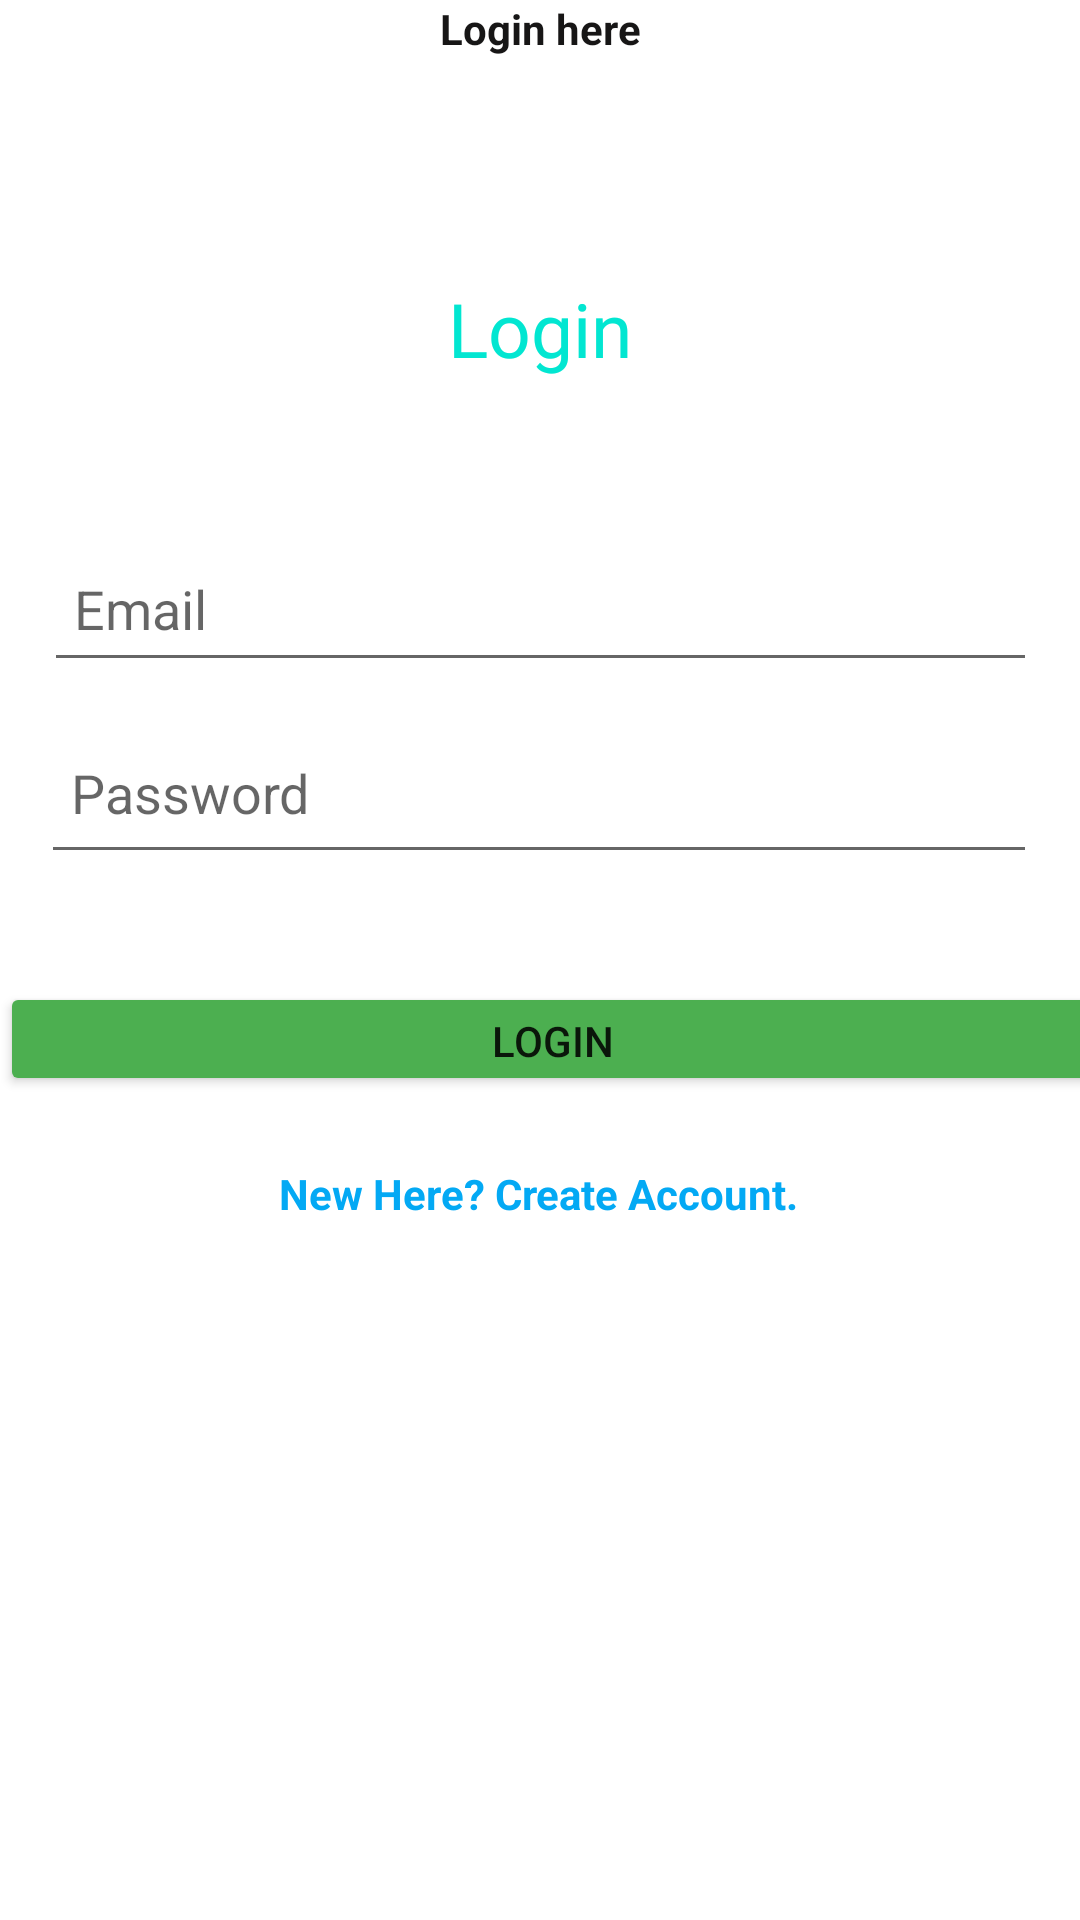

Produce the Android XML layout that renders to this screen, including the resource entries it uses.
<!-- AndroidManifest.xml: application theme Theme.NewYoutube2 -->
<!-- res/layout/activity_login.xml -->
<?xml version="1.0" encoding="utf-8"?>
<androidx.constraintlayout.widget.ConstraintLayout xmlns:android="http://schemas.android.com/apk/res/android"
    xmlns:app="http://schemas.android.com/apk/res-auto"
    xmlns:tools="http://schemas.android.com/tools"
    android:layout_width="match_parent"
    android:layout_height="match_parent"
    tools:context=".Login">


    <TextView
        android:id="@+id/textView"
        android:layout_width="wrap_content"
        android:layout_height="wrap_content"
        android:fontFamily="@font/aclonica"
        android:text="Login"
        android:textColor="#02E6D1"
        android:textSize="25dp"
        app:layout_constraintBottom_toBottomOf="parent"
        app:layout_constraintEnd_toEndOf="parent"
        app:layout_constraintStart_toStartOf="parent"
        app:layout_constraintTop_toTopOf="parent"
        app:layout_constraintVertical_bias="0.153" />

    <TextView
        android:id="@+id/textView2"
        android:layout_width="wrap_content"
        android:layout_height="wrap_content"
        android:text="Login here"
        android:textColor="#171616"
        android:textSize="14dp"
        android:textStyle="bold"
        app:layout_constraintEnd_toEndOf="parent"
        app:layout_constraintStart_toStartOf="parent"
        tools:layout_editor_absoluteY="153dp"
        tools:ignore="MissingConstraints" />

    <EditText
        android:id="@+id/email"
        android:layout_width="331dp"
        android:layout_height="49dp"
        android:layout_marginBottom="372dp"
        android:ems="10"
        android:hint="Email"
        android:inputType="textEmailAddress"
        android:padding="10dp"
        app:layout_constraintBottom_toBottomOf="parent"
        app:layout_constraintEnd_toEndOf="parent"
        app:layout_constraintStart_toStartOf="parent"
        app:layout_constraintTop_toBottomOf="@+id/textView2"
        app:layout_constraintVertical_bias="0.797" />

    <EditText
        android:id="@+id/pass"
        android:layout_width="332dp"
        android:layout_height="54dp"
        android:ems="10"
        android:hint="Password"
        android:inputType="textPassword"
        android:padding="10dp"
        app:layout_constraintBottom_toBottomOf="parent"
        app:layout_constraintEnd_toEndOf="parent"
        app:layout_constraintHorizontal_bias="0.493"
        app:layout_constraintStart_toStartOf="parent"
        app:layout_constraintTop_toBottomOf="@+id/email"
        app:layout_constraintVertical_bias="0.028" />

    <Button
        android:id="@+id/registerButton"
        android:layout_width="368dp"
        android:layout_height="38dp"
        android:layout_marginTop="36dp"
        android:text="Login"
        app:backgroundTint="#4CAF50"
        app:layout_constraintTop_toBottomOf="@+id/pass"
        tools:layout_editor_absoluteX="21dp" />

    <TextView
        android:id="@+id/createText"
        android:layout_width="wrap_content"
        android:layout_height="wrap_content"
        android:text="New Here? Create Account."
        android:textColor="#03A9F4"
        android:textStyle="bold"
        app:layout_constraintBottom_toBottomOf="parent"
        app:layout_constraintEnd_toEndOf="parent"
        app:layout_constraintHorizontal_bias="0.498"
        app:layout_constraintStart_toStartOf="parent"
        app:layout_constraintTop_toBottomOf="@+id/registerButton"
        app:layout_constraintVertical_bias="0.089" />
</androidx.constraintlayout.widget.ConstraintLayout>
<!-- resources referenced by this layout -->
<resources>
  <style name="Theme.NewYoutube2" parent="Theme.MaterialComponents.DayNight.DarkActionBar">
          
          <item name="colorPrimary">@color/purple_500</item>
          <item name="colorPrimaryVariant">@color/purple_700</item>
          <item name="colorOnPrimary">@color/white</item>
          
          <item name="colorSecondary">@color/teal_200</item>
          <item name="colorSecondaryVariant">@color/teal_700</item>
          <item name="colorOnSecondary">@color/black</item>
          
          <item name="android:statusBarColor" tools:targetApi="l">?attr/colorPrimaryVariant</item>
          
      </style>
  <!-- not gathered from this repository: default colours our renderer supplied (Android Studio template values) -->
  <color name="purple_500">#FF6200EE</color>
  <color name="purple_700">#FF3700B3</color>
  <color name="teal_200">#FF03DAC5</color>
  <color name="teal_700">#FF018786</color>
  <color name="black">#FF000000</color>
  <color name="white">#FFFFFFFF</color>
</resources>
